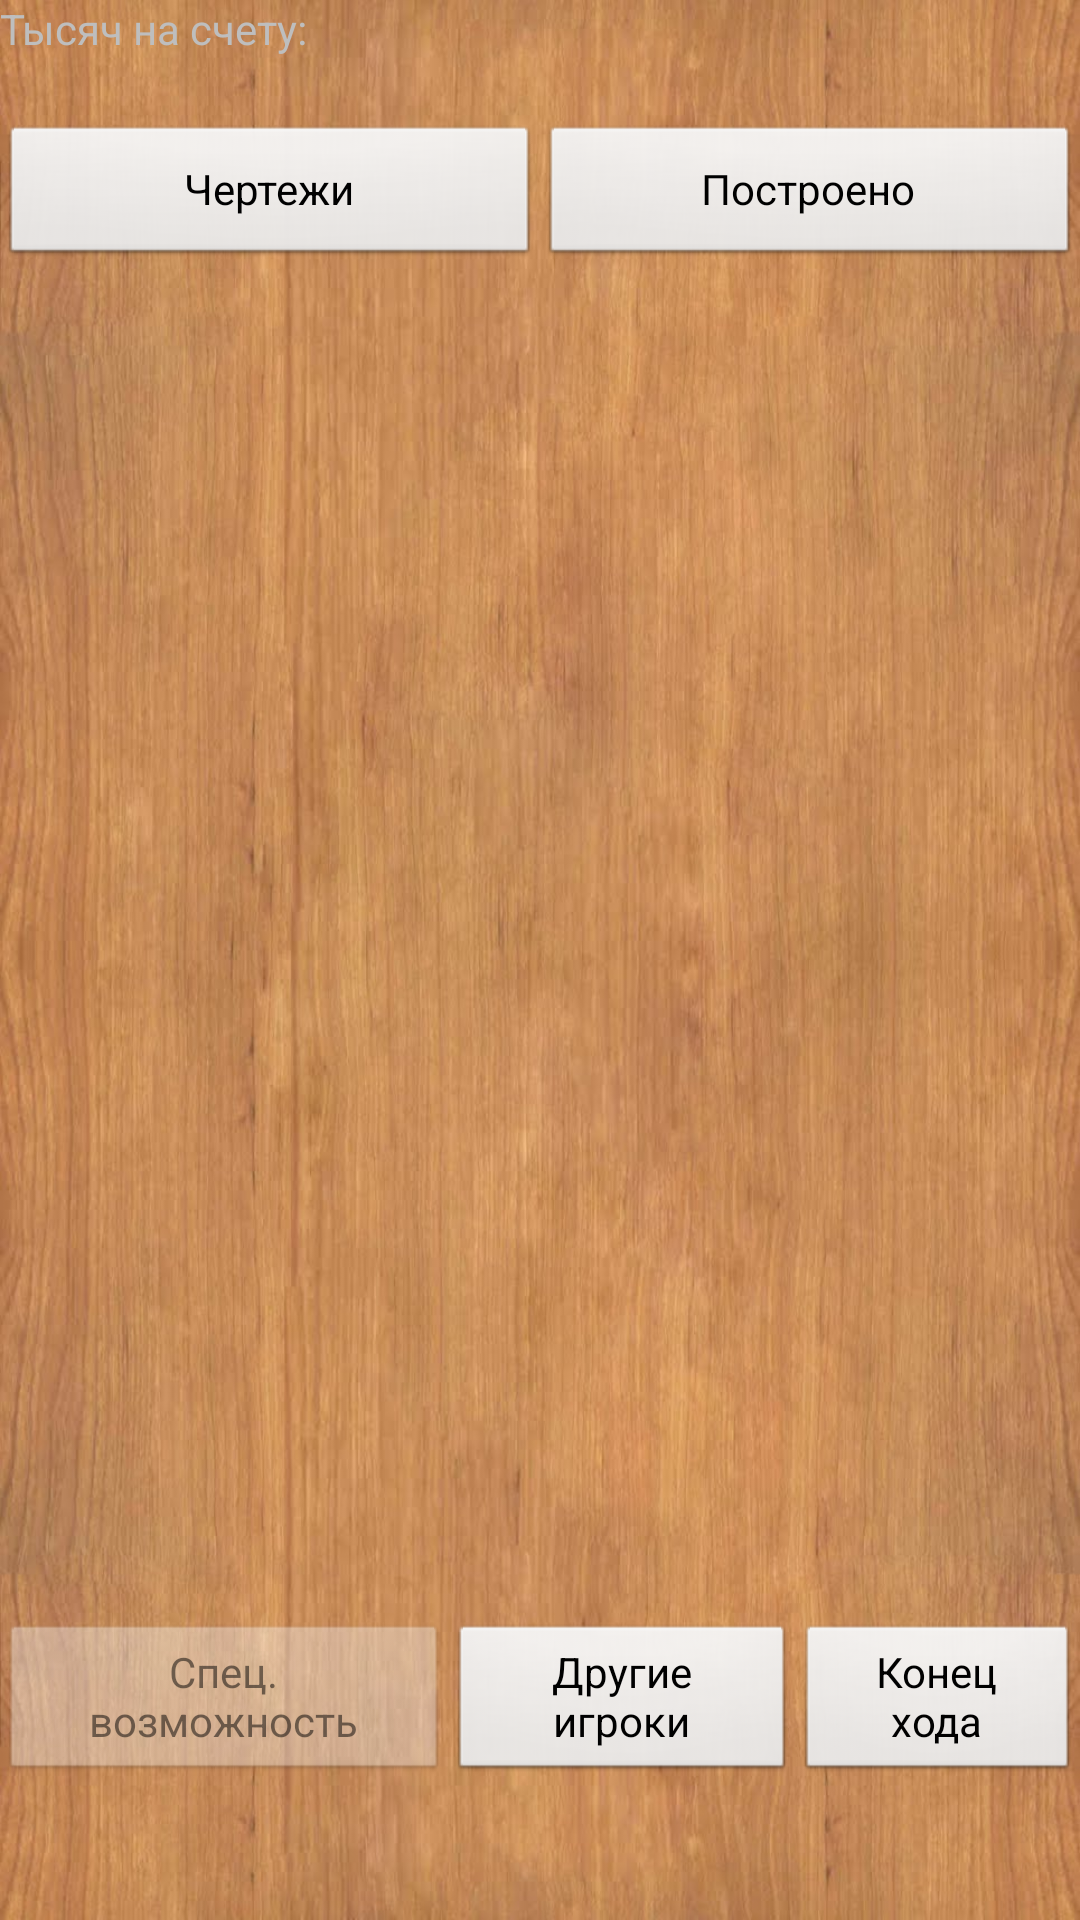

Layout XML and referenced resources for this Android screen:
<!-- AndroidManifest.xml: application theme Background -->
<!-- res/layout/constracting.xml -->
<?xml version="1.0" encoding="utf-8"?>

<LinearLayout xmlns:android="http://schemas.android.com/apk/res/android"
    android:layout_width="match_parent"
    android:layout_height="match_parent"
    android:gravity="top"
    android:orientation="vertical" >

    <LinearLayout
        android:layout_width="match_parent"
        android:layout_height="wrap_content"
        android:layout_weight="0.1"
        android:orientation="horizontal" >

        <TextView
            android:id="@+id/moneyAmountText"
            android:layout_width="wrap_content"
            android:layout_height="wrap_content"
            android:text="@string/moneyAmount"/>

        <TextView
            android:id="@+id/moneyAmount"
            android:layout_width="wrap_content"
            android:layout_height="wrap_content"/>

    </LinearLayout>

    <LinearLayout
        android:layout_width="match_parent"
        android:layout_height="wrap_content"
        android:layout_weight="2"
        android:orientation="horizontal" >

        <LinearLayout
            android:id="@+id/inHandLL"
            android:layout_width="match_parent"
            android:layout_height="wrap_content"
            android:layout_weight="1"
            android:orientation="vertical" >

            <Button
                android:id="@+id/btn_plans"
                android:layout_width="match_parent"
                android:layout_height="wrap_content"
                android:gravity="center"
                android:text="@string/plans" />
        </LinearLayout>

        <LinearLayout
            android:id="@+id/buildedLL"
            android:layout_width="match_parent"
            android:layout_height="wrap_content"
            android:layout_weight="1"
            android:orientation="vertical" >

            <Button
                android:id="@+id/btn_already_built"
                android:layout_width="match_parent"
                android:layout_height="wrap_content"
                android:gravity="center"
                android:text="@string/constructed" />
        </LinearLayout>
    </LinearLayout>
    
    <LinearLayout
        android:layout_width="match_parent"
        android:layout_height="wrap_content"
        android:layout_weight="0.2"
        android:orientation="horizontal"  >

        <Button
            android:id="@+id/btn_special"
            android:layout_width="wrap_content"
            android:layout_height="wrap_content"
            android:text="@string/btnSpecial"
            android:layout_weight="1"
            android:enabled="false" />

        <Button
            android:id="@+id/btn_players_obs"
            android:layout_width="wrap_content"
            android:layout_height="wrap_content"
            android:text="@string/btnOtherPlayers"
            android:layout_weight="1"/>

        <Button
            android:id="@+id/btn_end_turn"
            android:layout_width="wrap_content"
            android:layout_height="wrap_content"
            android:text="@string/btnTurnEnd"
            android:layout_weight="0.8" />

    </LinearLayout>

</LinearLayout>
<!-- resources referenced by this layout -->
<resources>
  <string name="btnOtherPlayers">Другие игроки</string>
  <string name="btnSpecial">Спец. возможность</string>
  <string name="btnTurnEnd">Конец хода</string>
  <string name="constructed">Построено</string>
  <string name="moneyAmount">Тысяч на счету: </string>
  <string name="plans">Чертежи</string>
  <style name="Background" parent="@android:style/Theme.NoTitleBar">
  		<item name="android:windowBackground">@drawable/bg</item>
  		<item name="android:windowNoTitle">true</item>
  	</style>
  <!-- drawable bg: jpg bitmap (drawable-hdpi, 155876 bytes) -->
</resources>
